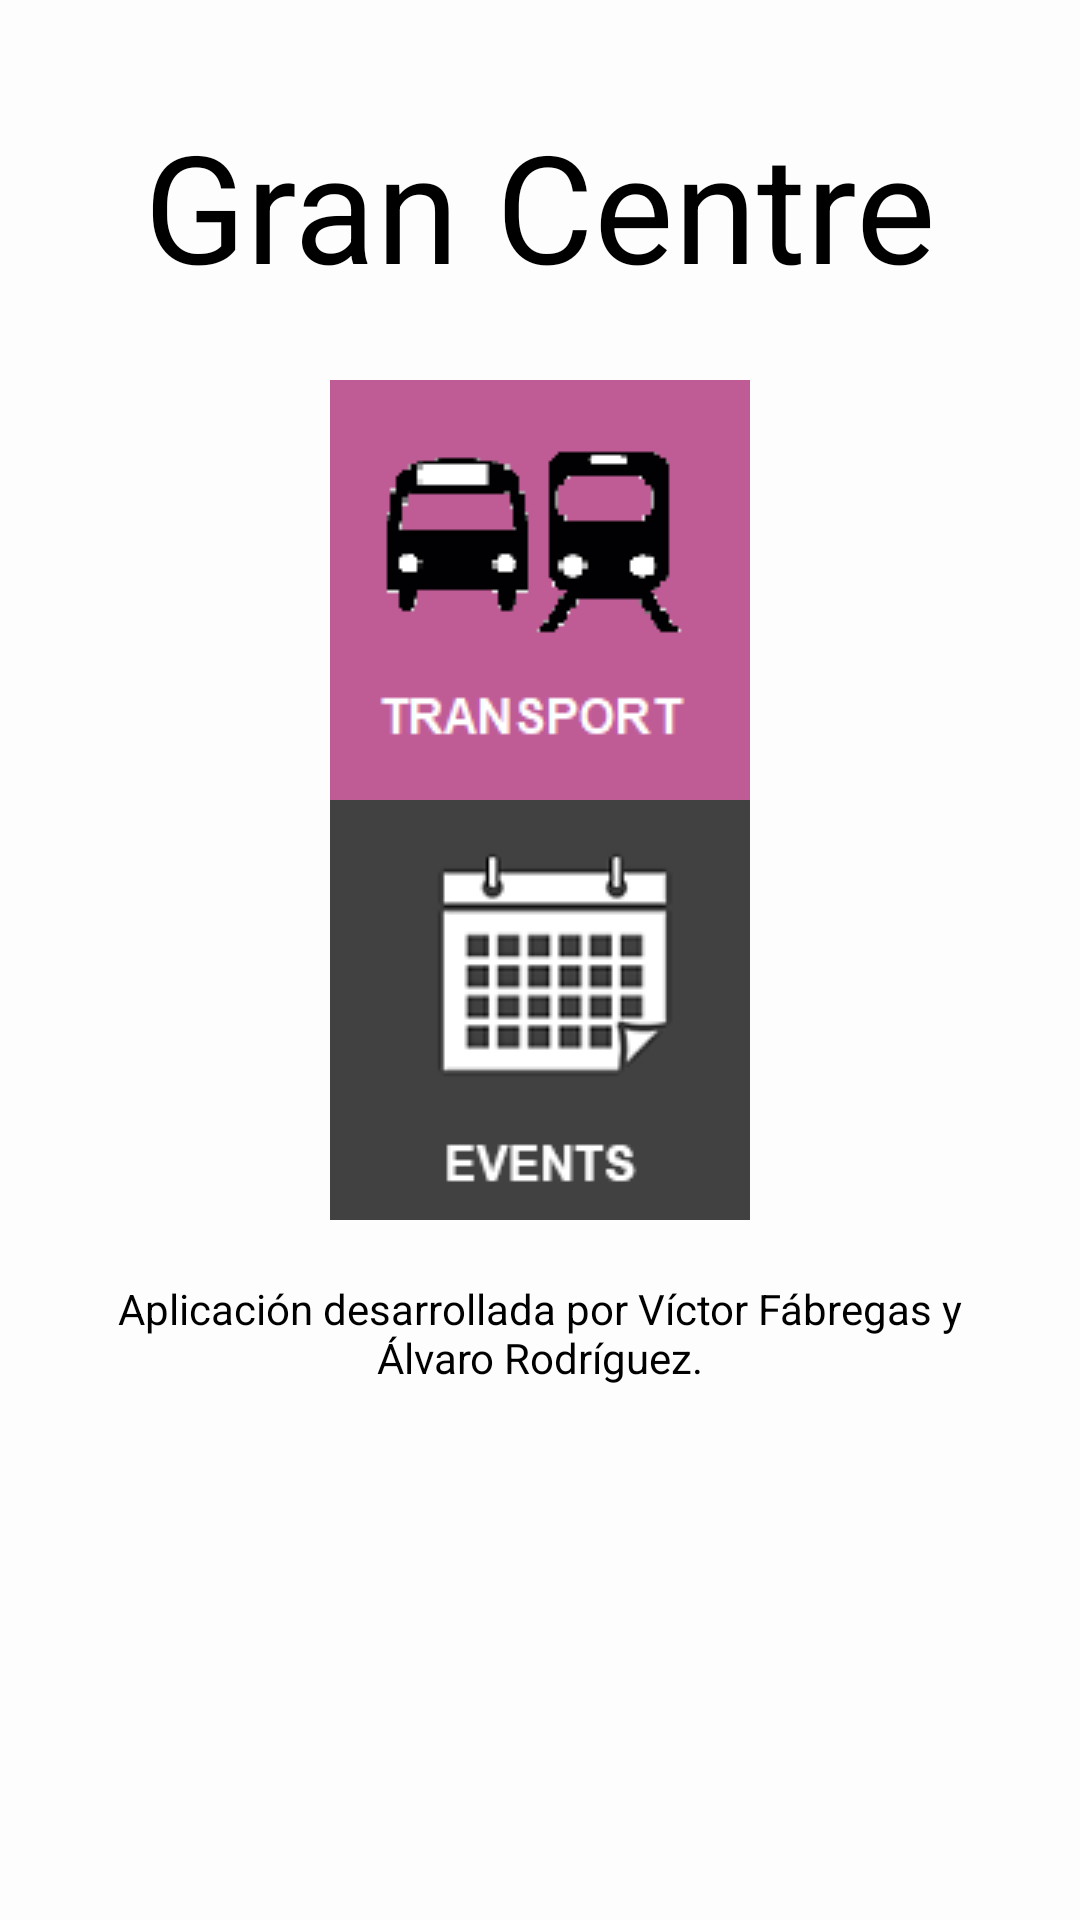

Android layout source for this screen:
<!-- AndroidManifest.xml: application theme Theme.AppCompat.Light.NoActionBar -->
<!-- res/layout/activity_main.xml -->
<?xml version="1.0" encoding="utf-8"?>
<LinearLayout xmlns:android="http://schemas.android.com/apk/res/android"
    xmlns:app="http://schemas.android.com/apk/res-auto"
    xmlns:tools="http://schemas.android.com/tools"
    android:layout_width="match_parent"
    android:layout_height="match_parent"
    android:padding="20dp"
    android:background="@color/transparent2"
    tools:context=".MainActivity"
    android:orientation="vertical">

    <TextView
        android:layout_width="wrap_content"
        android:layout_height="wrap_content"
        android:text="Gran Centre"
        android:textSize="50sp"
        android:layout_gravity="center"
        android:textColor="@color/black"
        android:layout_marginTop="15dp" />

    <LinearLayout
        android:layout_width="wrap_content"
        android:layout_height="wrap_content"
        android:layout_gravity="center"
        android:layout_marginTop="25dp">

        <ImageView
            android:id="@+id/transport"
            android:layout_width="wrap_content"
            android:layout_height="wrap_content"
            android:layout_weight="1"
            android:src="@drawable/items_transport" />

        <ImageView
            android:id="@+id/restaurant"
            android:layout_width="wrap_content"
            android:layout_height="wrap_content"
            android:layout_weight="1"
            android:src="@drawable/items_restaurant" />
    </LinearLayout>

    <LinearLayout
        android:layout_width="wrap_content"
        android:layout_height="wrap_content"
        android:layout_gravity="center">

        <ImageView
            android:id="@+id/hotel"
            android:layout_width="wrap_content"
            android:layout_height="wrap_content"
            android:layout_weight="1"
            android:src="@drawable/items_hotel" />

        <ImageView
            android:id="@+id/event"
            android:layout_width="wrap_content"
            android:layout_height="wrap_content"
            android:layout_weight="1"
            android:src="@drawable/items_event" />

    </LinearLayout>

    <TextView
        android:id="@+id/text"
        android:layout_width="match_parent"
        android:layout_height="wrap_content"
        android:layout_marginTop="20dp"
        android:gravity="center"
        android:textColor="@color/black"
        android:text="@string/authors" />

</LinearLayout>
<!-- resources referenced by this layout -->
<resources>
  <color name="black">#FF000000</color>
  <color name="transparent2">#72FFFFFF</color>
  <!-- drawable items_event: png bitmap (drawable, 6287 bytes) -->
  <!-- drawable items_transport: png bitmap (drawable, 17479 bytes) -->
  <string name="authors">Aplicación desarrollada por Víctor Fábregas y Álvaro Rodríguez.</string>
</resources>
